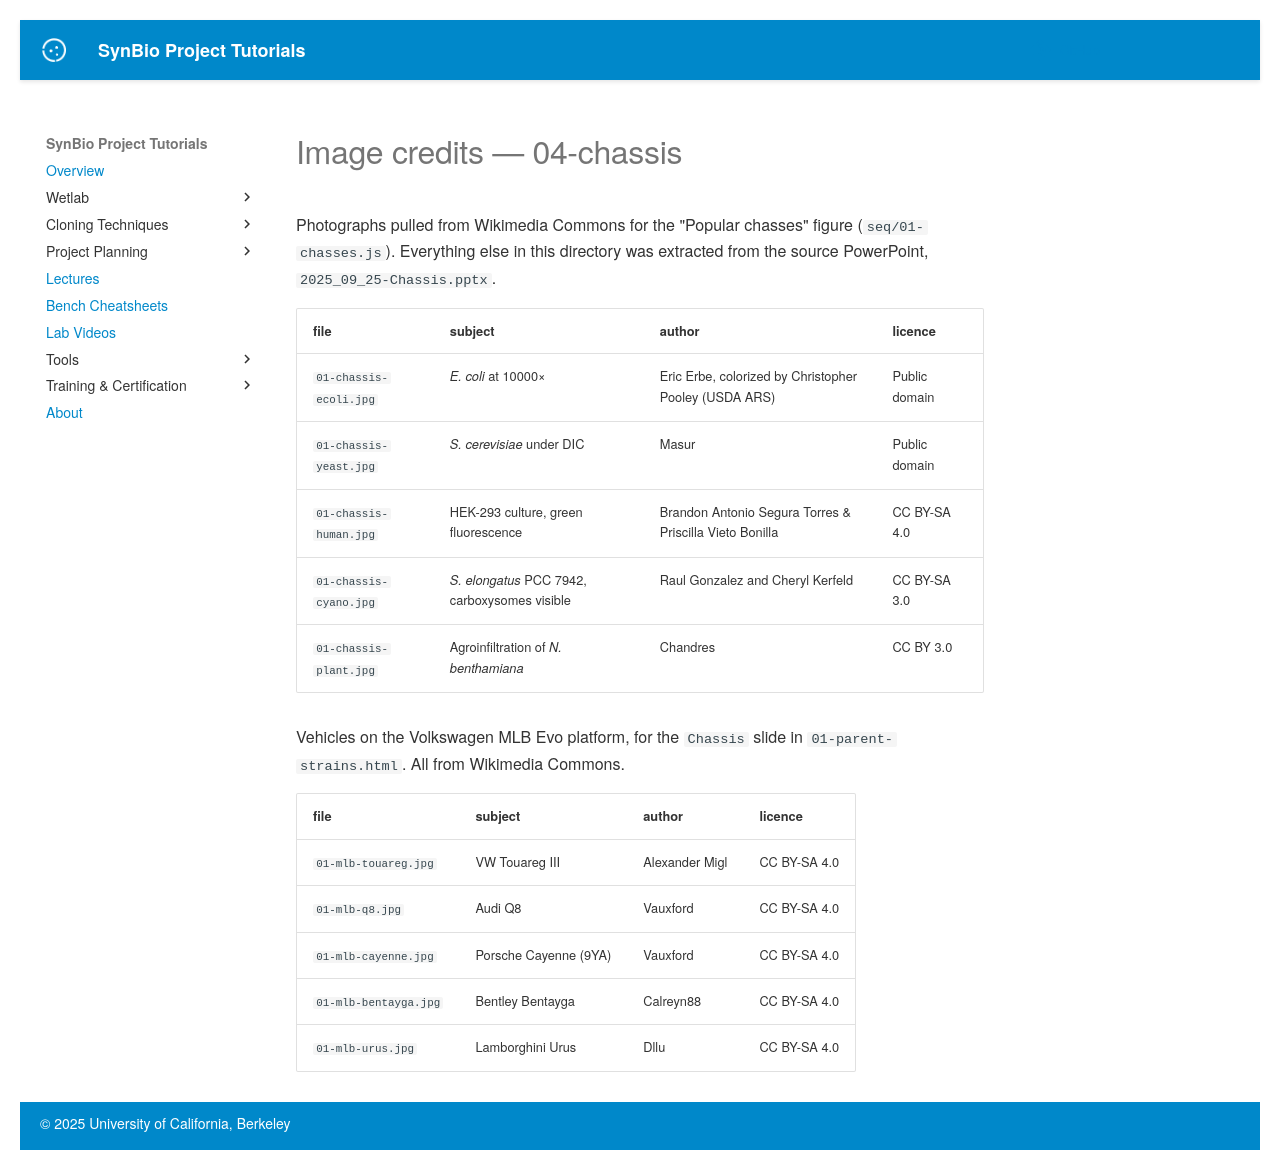

repository: UCB-BioE-Anderson-Lab/cloning-tutorials · page: lectures/140L/04-chassis/img/CREDITS/index.html · generator: mkdocs

# Image credits — 04-chassis

Photographs pulled from Wikimedia Commons for the "Popular chasses" figure
(`seq/01-chasses.js`).  Everything else in this directory was extracted from
the source PowerPoint, `2025_09_25-Chassis.pptx`.

| file | subject | author | licence |
|---|---|---|---|
| `01-chassis-ecoli.jpg` | *E. coli* at 10000&times; | Eric Erbe, colorized by Christopher Pooley (USDA ARS) | Public domain |
| `01-chassis-yeast.jpg` | *S. cerevisiae* under DIC | Masur | Public domain |
| `01-chassis-human.jpg` | HEK-293 culture, green fluorescence | Brandon Antonio Segura Torres &amp; Priscilla Vieto Bonilla | CC BY-SA 4.0 |
| `01-chassis-cyano.jpg` | *S. elongatus* PCC 7942, carboxysomes visible | Raul Gonzalez and Cheryl Kerfeld | CC BY-SA 3.0 |
| `01-chassis-plant.jpg` | Agroinfiltration of *N. benthamiana* | Chandres | CC BY 3.0 |

Vehicles on the Volkswagen MLB Evo platform, for the `Chassis` slide in
`01-parent-strains.html`.  All from Wikimedia Commons.

| file | subject | author | licence |
|---|---|---|---|
| `01-mlb-touareg.jpg` | VW Touareg III | Alexander Migl | CC BY-SA 4.0 |
| `01-mlb-q8.jpg` | Audi Q8 | Vauxford | CC BY-SA 4.0 |
| `01-mlb-cayenne.jpg` | Porsche Cayenne (9YA) | Vauxford | CC BY-SA 4.0 |
| `01-mlb-bentayga.jpg` | Bentley Bentayga | Calreyn88 | CC BY-SA 4.0 |
| `01-mlb-urus.jpg` | Lamborghini Urus | Dllu | CC BY-SA 4.0 |
